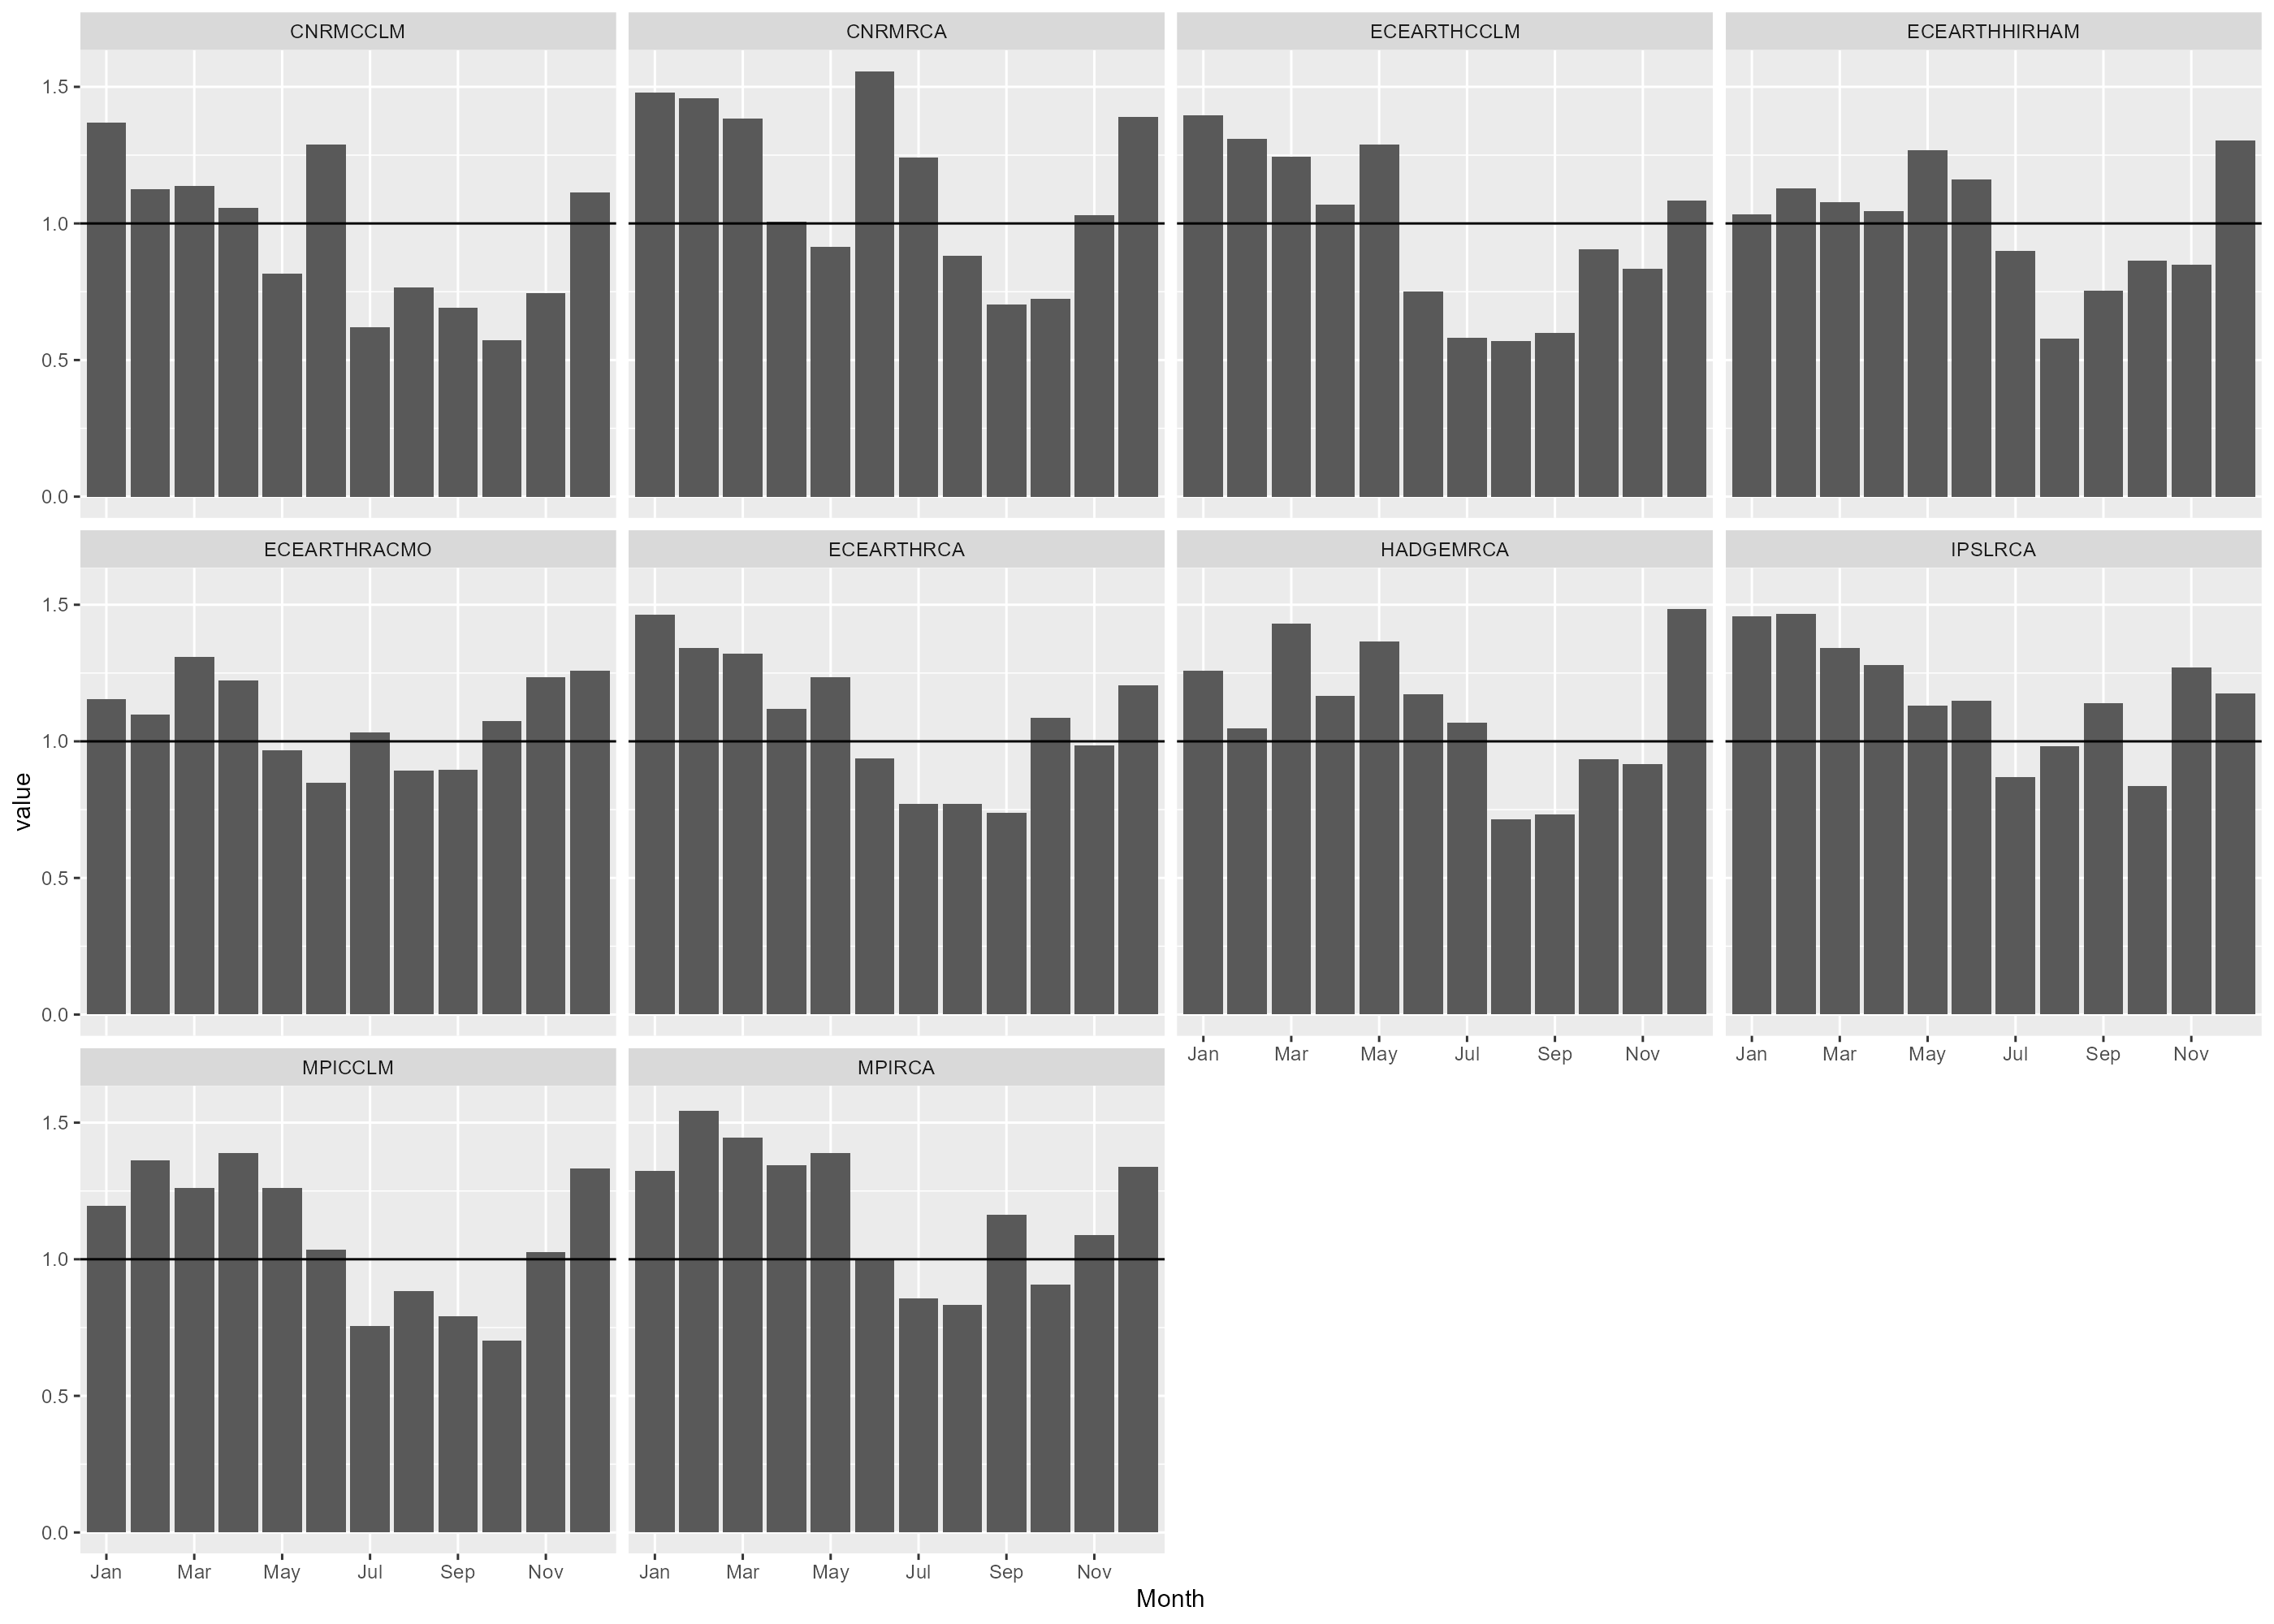

Source data for this figure (header and first rows):
, Month, CNRMCCLM, CNRMRCA, ECEARTHCCLM, ECEARTHHIRHAM, ECEARTHRACMO, ECEARTHRCA, HADGEMRCA, IPSLRCA, MPICCLM, MPIRCA
1, Jan, 1.369, 1.48, 1.395, 1.034, 1.155, 1.465, 1.26, 1.457, 1.195, 1.324
2, Feb, 1.124, 1.457, 1.311, 1.127, 1.098, 1.343, 1.048, 1.467, 1.363, 1.544
3, Mar, 1.137, 1.384, 1.243, 1.077, 1.309, 1.322, 1.432, 1.343, 1.262, 1.445
4, Apr, 1.056, 1.005, 1.069, 1.045, 1.224, 1.118, 1.166, 1.28, 1.389, 1.343
5, May, 0.816, 0.914, 1.29, 1.269, 0.966, 1.236, 1.366, 1.132, 1.262, 1.39
6, Jun, 1.288, 1.557, 0.75, 1.162, 0.847, 0.937, 1.173, 1.148, 1.036, 0.999
7, Jul, 0.62, 1.242, 0.58, 0.898, 1.034, 0.771, 1.069, 0.87, 0.757, 0.856
8, Aug, 0.765, 0.883, 0.569, 0.577, 0.892, 0.772, 0.715, 0.983, 0.884, 0.834
9, Sep, 0.691, 0.702, 0.599, 0.755, 0.897, 0.739, 0.733, 1.139, 0.792, 1.163
10, Oct, 0.573, 0.724, 0.906, 0.864, 1.075, 1.085, 0.936, 0.837, 0.701, 0.907
11, Nov, 0.744, 1.029, 0.834, 0.85, 1.234, 0.984, 0.917, 1.271, 1.027, 1.088
12, Dec, 1.112, 1.389, 1.085, 1.304, 1.26, 1.205, 1.484, 1.176, 1.332, 1.339
